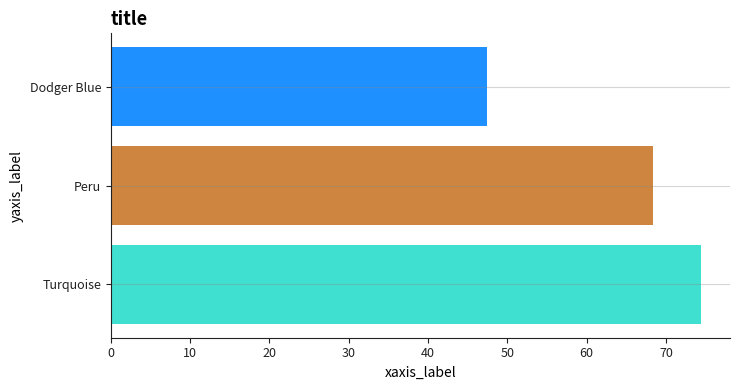
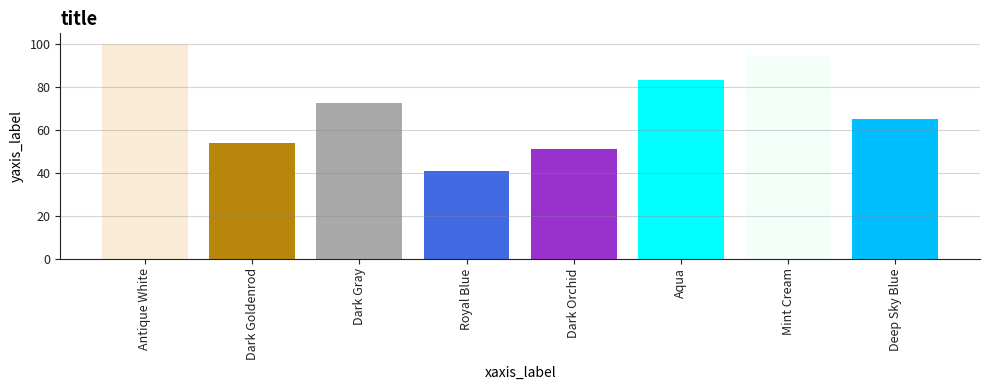
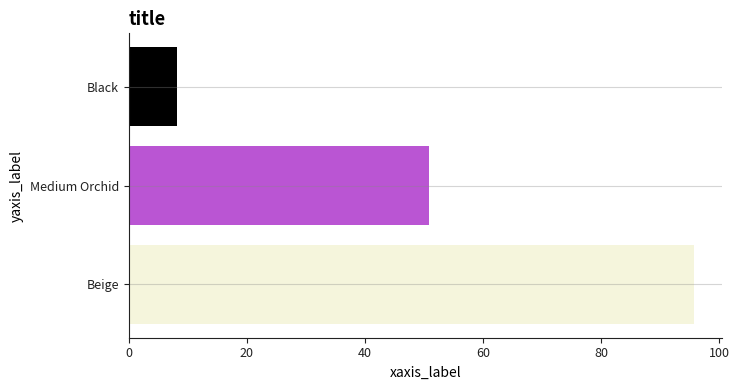
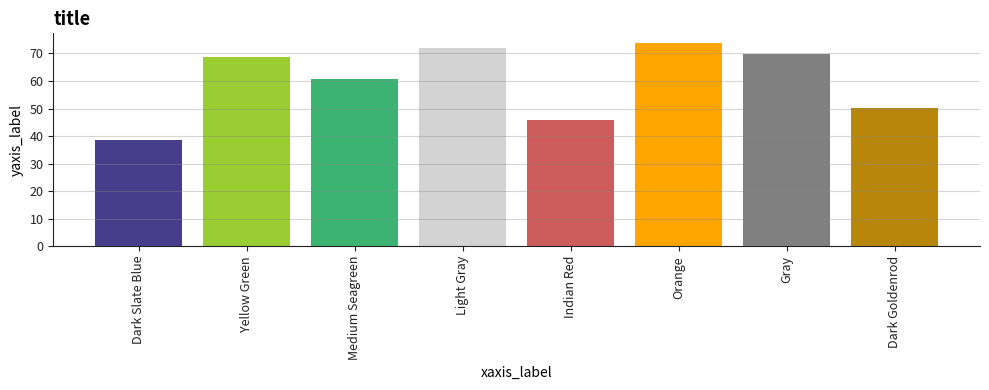
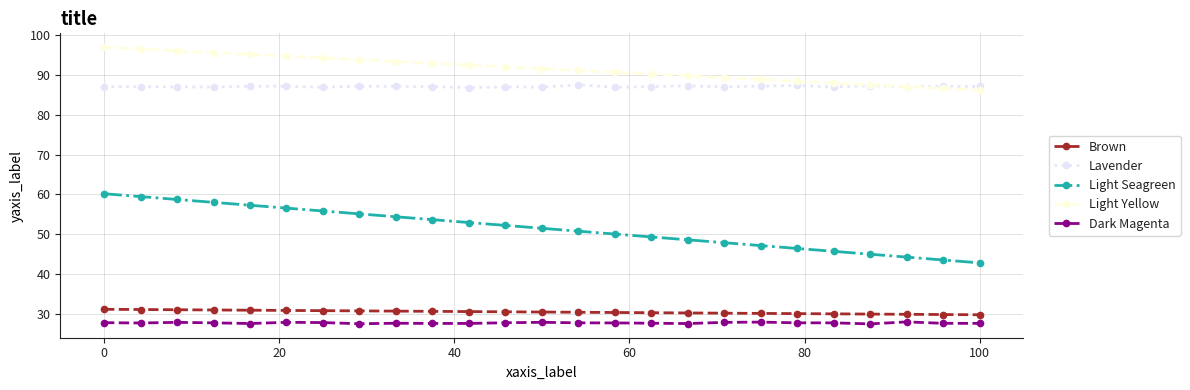
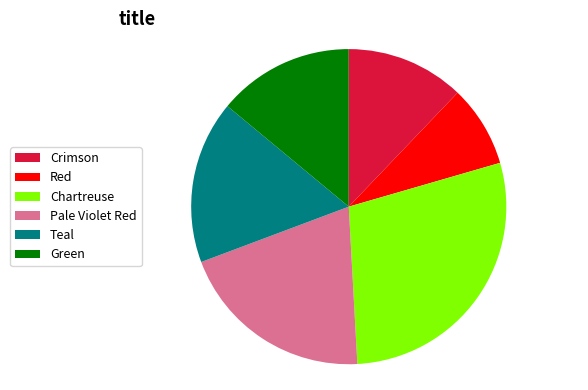
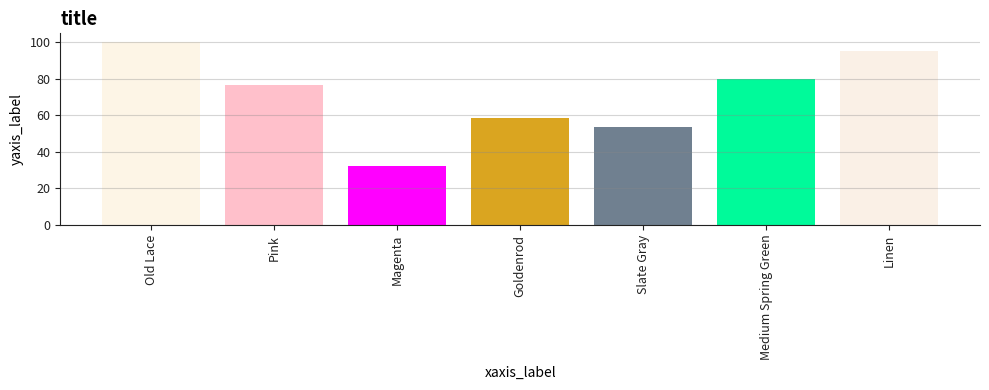
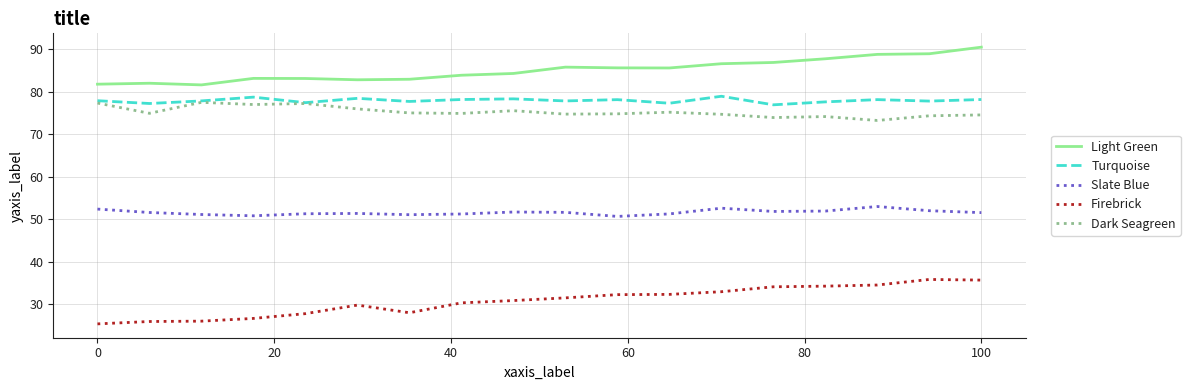
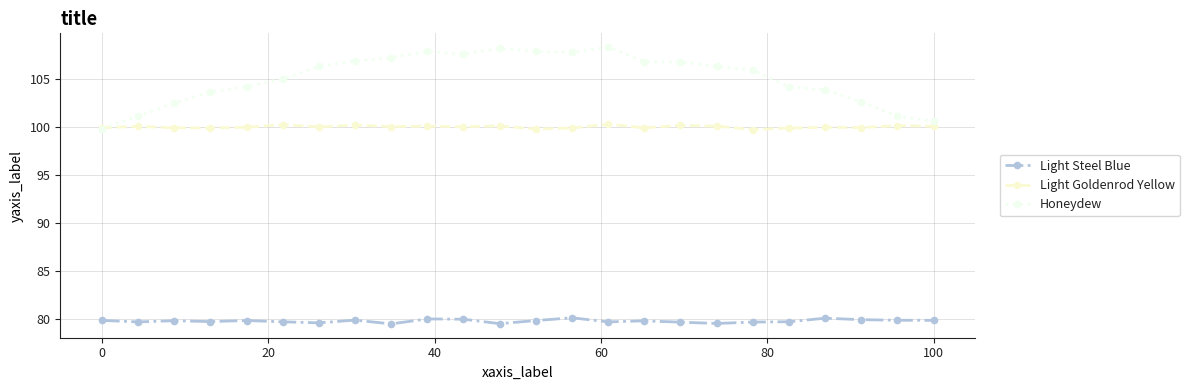
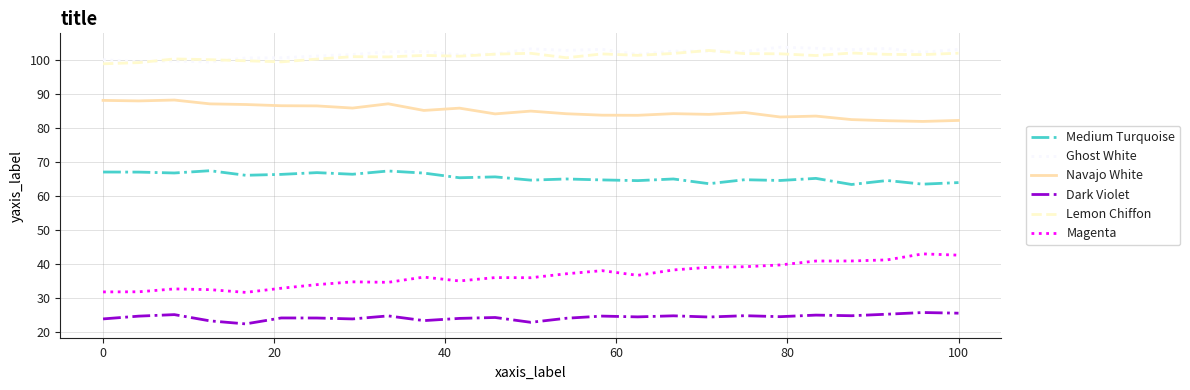
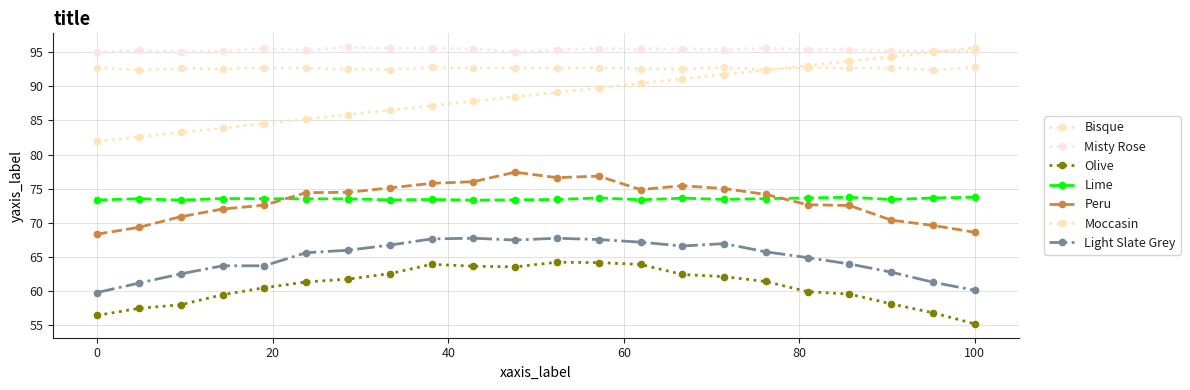
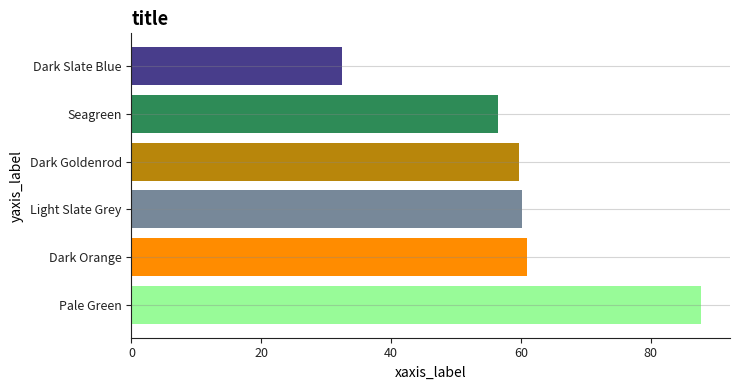
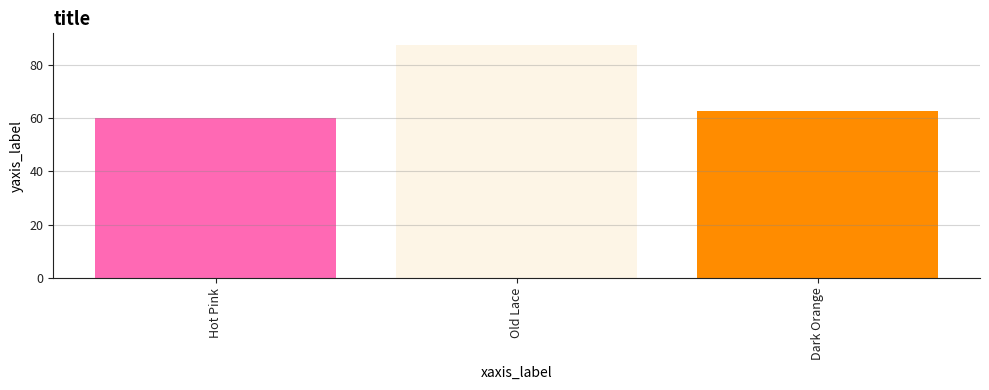
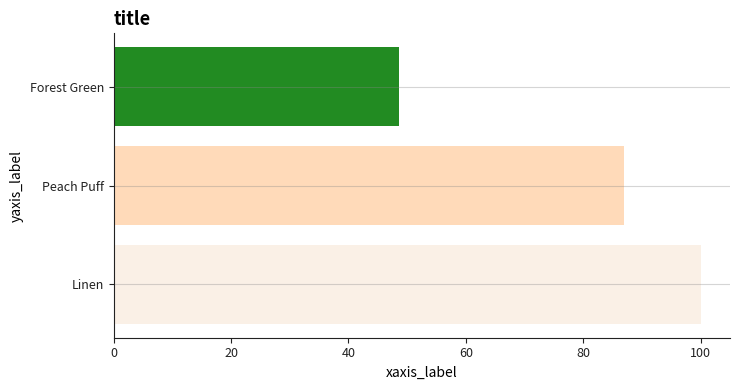
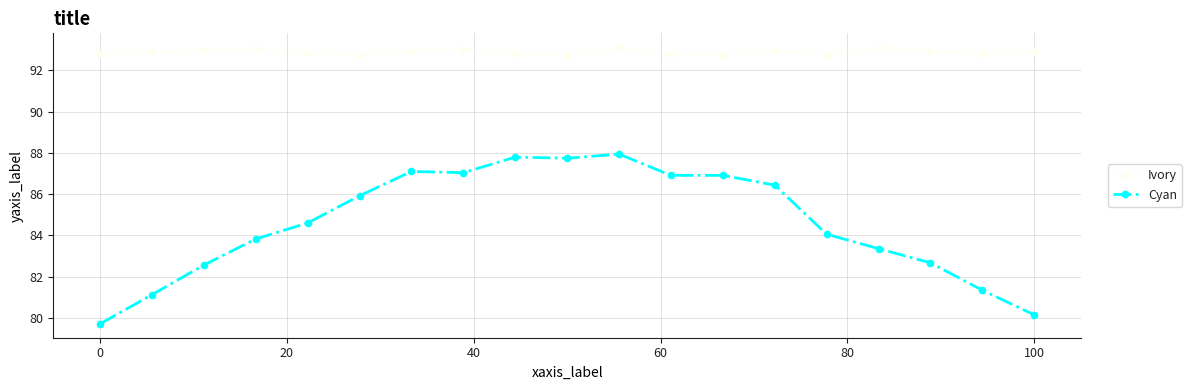
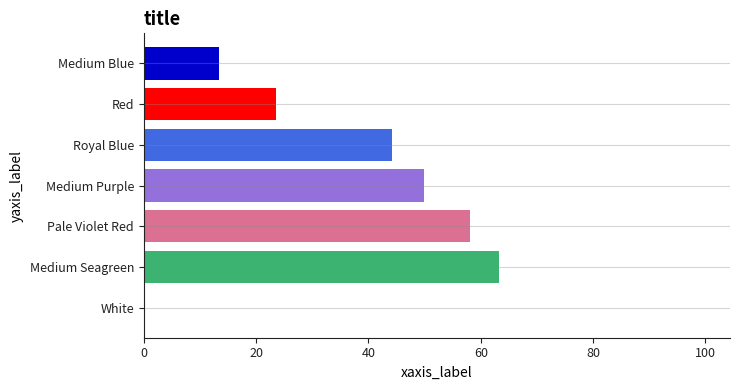

Python code for these plots, in order:
#!/usr/bin/env python3
"""
figureQA — synthetic charts where *color is the data*.

- Uses Matplotlib CSS4 colors. Category names are prettified, e.g. 'royalblue' → 'Royal Blue'.
- Values are derived from each color's luminance (plus small jitter).
- Chart types: vertical bar, horizontal bar, pie, line, dotline.
- Style mirrors your examples: bold left-aligned title, italic x-axis, simple grid, clean legends.
- Outputs PNGs and a manifest.json with metadata.

Edit CONFIG to control counts, sizes, and which chart types to include.
"""

import os, json, random, re
from typing import List, Dict, Tuple
import numpy as np
import matplotlib
matplotlib.use("Agg")
import matplotlib.pyplot as plt
from matplotlib import colors as mcolors

# ========================== CONFIG ==========================
OUTPUT_DIR = "FigureQA_out"
N_IMAGES   = 30
CHART_TYPES = ["vbar", "hbar", "pie", "line", "dotline"]  # choose a subset if you like

# Categories per chart
MIN_CATS, MAX_CATS = 3, 9

# Figure sizes (inches) similar to your examples
SIZE_VBAR = (10.0, 4.0)
SIZE_HBAR = (7.5, 4.0)
SIZE_PIE  = (6.0, 4.0)
SIZE_LINE = (12.0, 4.0)
DPI = 100

RANDOM_SEED = None  # set to an int for reproducible output

# ========================== UTILITIES =======================
def ensure_dir(d: str):
    os.makedirs(d, exist_ok=True)

def prettify_color_name(name: str) -> str:
    """
    Turn Matplotlib CSS4 keys into spaced, title-cased names:
    'royalblue' → 'Royal Blue', 'rebeccapurple' → 'Rebecca Purple',
    'lightslategray' → 'Light Slate Gray', etc.
    """
    # ensure no underscores & handle rare CamelCase
    s = name.replace("_", " ")
    s = re.sub(r'([a-z])([A-Z])', r'\1 \2', s)

    COLOR_WORDS = [
        "alice","antique","aqua","aquamarine","azure","beige","bisque","black","blanched",
        "blue","violet","brown","burly","cadet","chartreuse","chocolate","coral","cornflower",
        "cornsilk","crimson","cyan","dark","deep","dim","dodger","firebrick","floral","forest",
        "fuchsia","gainsboro","ghost","gold","goldenrod","gray","green","honeydew","hot","indian",
        "indigo","ivory","khaki","lavender","lawn","lemon","light","lime","linen","magenta",
        "maroon","medium","midnight","mint","misty","moccasin","navajo","navy","old","olive",
        "orange","orchid","pale","papaya","peach","peru","pink","plum","powder","purple","red",
        "rosybrown","royal","saddle","salmon","sandy","seagreen","seashell","sienna","silver",
        "sky","slate","snow","spring","steel","tan","teal","thistle","tomato","turquoise",
        "wheat","white","whitesmoke","yellow","rebecca"
    ]

    buf = s.lower().replace(" ", "")
    res: List[str] = []
    # Greedy split by known color terms; fallback char-by-char if unknown substring
    while buf:
        matched = False
        for w in sorted(COLOR_WORDS, key=len, reverse=True):
            if buf.startswith(w):
                res.append(w)
                buf = buf[len(w):]
                matched = True
                break
        if not matched:
            # accumulate unknown run until next known word
            res.append(buf[0])
            buf = buf[1:]

    # Merge any single-letter leftovers with neighbors to avoid "L I G H T"
    merged: List[str] = []
    tmp = ""
    for token in res:
        if len(token) == 1:
            tmp += token
        else:
            if tmp:
                merged.append(tmp); tmp = ""
            merged.append(token)
    if tmp:
        merged.append(tmp)

    pretty = " ".join(merged).replace("  ", " ").strip()
    return pretty.title()

def luminance(rgb: Tuple[float, float, float]) -> float:
    r, g, b = rgb
    return 0.2126*r + 0.7152*g + 0.0722*b

def value_from_color(hexcolor: str) -> float:
    """Map color → value ~[10..100] from luminance with small jitter."""
    rgb = mcolors.to_rgb(hexcolor)
    base = 10 + luminance(rgb) * 90.0
    jitter = np.random.normal(0, 5)
    return float(np.clip(base + jitter, 1, 100))

def pick_colors(k: int) -> List[Tuple[str, str]]:
    """Pick k distinct CSS4 colors, prettified names; use full palette."""
    items = list(mcolors.CSS4_COLORS.items())  # (name, hex)
    random.shuffle(items)
    picks = []
    for name, hexv in items:
        picks.append((prettify_color_name(name), hexv))
        if len(picks) >= k:
            break
    return picks[:k]

def style_axes_basic(ax, axis_color="#222"):
    ax.spines['top'].set_visible(False)
    ax.spines['right'].set_visible(False)
    for side in ('left','bottom'):
        ax.spines[side].set_color(axis_color)
    ax.tick_params(colors=axis_color, labelsize=9)

def style_axes_grid_y(ax):
    ax.grid(True, axis="y", color="#888", alpha=0.35, linewidth=0.8)

def style_axes_grid_both(ax):
    ax.grid(True, axis="both", color="#aaa", alpha=0.35, linewidth=0.7)

# ========================== BAR & PIE =======================
def draw_vertical_bars(out_path: str, names: List[str], hexes: List[str], values: List[float]):
    fig, ax = plt.subplots(figsize=SIZE_VBAR, dpi=DPI)
    x = np.arange(len(names))
    ax.bar(x, values, color=hexes)
    ax.set_xticks(x); ax.set_xticklabels(names, rotation=90)
    ax.set_xlabel("xaxis_label", style="italic")
    ax.set_ylabel("yaxis_label")
    ax.set_title("title", loc='left', fontsize=13, fontweight='bold')
    style_axes_basic(ax); style_axes_grid_y(ax)
    fig.tight_layout(); fig.savefig(out_path, bbox_inches="tight"); plt.close(fig)

def draw_horizontal_bars(out_path: str, names: List[str], hexes: List[str], values: List[float]):
    fig, ax = plt.subplots(figsize=SIZE_HBAR, dpi=DPI)
    y = np.arange(len(names))
    ax.barh(y, values, color=hexes)
    ax.set_yticks(y); ax.set_yticklabels(names)
    ax.set_xlabel("xaxis_label", style="italic")
    ax.set_ylabel("yaxis_label")
    ax.set_title("title", loc='left', fontsize=13, fontweight='bold')
    style_axes_basic(ax); style_axes_grid_y(ax)
    fig.tight_layout(); fig.savefig(out_path, bbox_inches="tight"); plt.close(fig)

def draw_pie(out_path: str, names: List[str], hexes: List[str], values: List[float]):
    vals = np.clip(np.array(values, dtype=float), 1e-3, None)
    fig, ax = plt.subplots(figsize=SIZE_PIE, dpi=DPI)
    wedges, _ = ax.pie(vals, colors=hexes, startangle=90, counterclock=False)
    ax.set_title("title", loc='left', fontsize=13, fontweight='bold')
    ax.legend(wedges, names, loc="center left", bbox_to_anchor=(-0.25, 0.5),
              frameon=True, fontsize=9)
    ax.axis('equal')
    fig.tight_layout(); fig.savefig(out_path, bbox_inches="tight"); plt.close(fig)

# ========================== LINE & DOTLINE ===================
def synth_series(x: np.ndarray, base: float) -> np.ndarray:
    """Smooth-ish series: linear + gentle curve + noise."""
    slope = np.random.uniform(-0.08, 0.12) * (x.max() - x.min())
    curve = np.random.uniform(-0.0005, 0.0005) * (x - x.mean())**2
    noise = np.random.normal(0, 0.6, size=x.shape)
    y = base + (slope * (x / max(x.max(), 1e-6))) + curve + noise
    return y

def draw_line_plot(out_path: str, names: List[str], hexes: List[str]):
    n_pts = random.randint(16, 26)
    x = np.linspace(0, 100, n_pts)
    fig, ax = plt.subplots(figsize=SIZE_LINE, dpi=DPI)
    for name, hexv in zip(names, hexes):
        base = value_from_color(hexv)
        y = synth_series(x, base)
        ls = random.choice(["-", "--", "-.", ":"])
        ax.plot(x, y, linestyle=ls, color=hexv, linewidth=2.0, label=name)
    ax.set_xlabel("xaxis_label", style="italic")
    ax.set_ylabel("yaxis_label")
    ax.set_title("title", loc='left', fontsize=13, fontweight='bold')
    style_axes_basic(ax); style_axes_grid_both(ax)
    leg = ax.legend(loc="center left", bbox_to_anchor=(1.02, 0.5), frameon=True, fontsize=9)
    for t in leg.get_texts(): t.set_color("#222")
    fig.tight_layout(); fig.savefig(out_path, bbox_inches="tight"); plt.close(fig)

def draw_dotline_plot(out_path: str, names: List[str], hexes: List[str]):
    n_pts = random.randint(16, 26)
    x = np.linspace(0, 100, n_pts)
    fig, ax = plt.subplots(figsize=SIZE_LINE, dpi=DPI)
    for name, hexv in zip(names, hexes):
        base = value_from_color(hexv)
        mode = random.choice(["linear", "constant", "curved"])
        if mode == "linear":
            slope = np.random.uniform(-0.3, 0.3)
            y = base + slope * (x - x.min())
        elif mode == "constant":
            y = np.full_like(x, base) + np.random.normal(0, 0.15, size=x.shape)
        else:
            y = base + 8*np.sin((x/100.0)*np.pi) + np.random.normal(0, 0.4, size=x.shape)
        ls = random.choice(["--", ":", "-."])
        ax.plot(x, y, linestyle=ls, color=hexv, linewidth=2.0, marker='o',
                markersize=4.5, markeredgecolor=hexv, markerfacecolor=hexv, label=name)
    ax.set_xlabel("xaxis_label", style="italic")
    ax.set_ylabel("yaxis_label")
    ax.set_title("title", loc='left', fontsize=13, fontweight='bold')
    style_axes_basic(ax); style_axes_grid_both(ax)
    leg = ax.legend(loc="center left", bbox_to_anchor=(1.02, 0.5), frameon=True, fontsize=9)
    for t in leg.get_texts(): t.set_color("#222")
    fig.tight_layout(); fig.savefig(out_path, bbox_inches="tight"); plt.close(fig)

# ========================== MAIN GEN ========================
def generate_one(idx: int) -> Dict:
    k = random.randint(MIN_CATS, MAX_CATS)
    pairs = pick_colors(k)  # [(pretty_name, hex)]
    names = [p[0] for p in pairs]
    hexes = [p[1] for p in pairs]
    values = [value_from_color(h) for h in hexes]  # used for bar/pie

    ctype = random.choice(CHART_TYPES)
    fname = f"figqa_{idx:05}_{ctype}.png"
    path = os.path.join(OUTPUT_DIR, fname)

    if ctype == "vbar":
        draw_vertical_bars(path, names, hexes, values)
    elif ctype == "hbar":
        order = np.argsort(values)[::-1]  # nicer ordering
        draw_horizontal_bars(path,
                             [names[i] for i in order],
                             [hexes[i] for i in order],
                             [values[i] for i in order])
    elif ctype == "pie":
        # tidy pies: cap slices at 6
        if k > 6:
            order = np.argsort(values)[::-1][:6]
            names = [names[i] for i in order]
            hexes = [hexes[i] for i in order]
            values = [values[i] for i in order]
        draw_pie(path, names, hexes, values)
    elif ctype == "line":
        n_series = random.randint(2, min(8, k))
        draw_line_plot(path, names[:n_series], hexes[:n_series])
    else:  # dotline
        n_series = random.randint(2, min(8, k))
        draw_dotline_plot(path, names[:n_series], hexes[:n_series])

    return {
        "file": path.replace("\\", "/"),
        "type": ctype,
        "colors": [{"name": n, "hex": h, "value": float(v)} for n, h, v in zip(names, hexes, values)]
    }

def main():
    if RANDOM_SEED is not None:
        random.seed(RANDOM_SEED); np.random.seed(RANDOM_SEED)
    ensure_dir(OUTPUT_DIR)
    manifest = [generate_one(i) for i in range(N_IMAGES)]
    with open(os.path.join(OUTPUT_DIR, "manifest.json"), "w", encoding="utf-8") as f:
        json.dump(manifest, f, ensure_ascii=False, indent=2)
    print(f"Done! Wrote {len(manifest)} images to {OUTPUT_DIR}")

if __name__ == "__main__":
    main()
